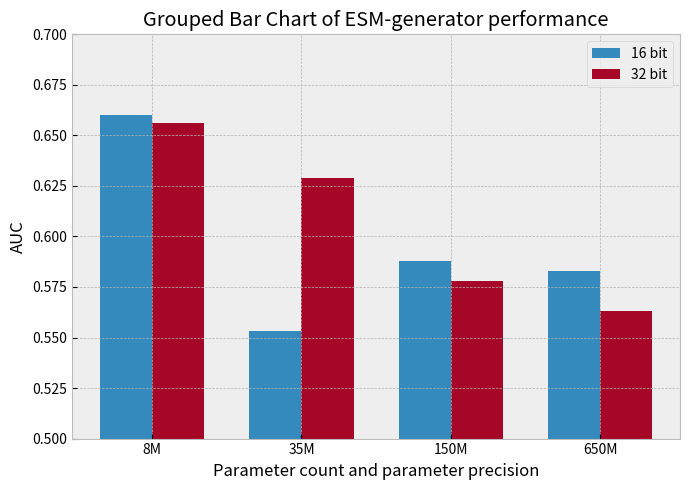

This chart was generated by the following Python code: (Note: this script raises an exception after producing the figure.)
import numpy as np
import matplotlib.pyplot as plt

# for professional look:
plt.style.use("bmh")

# Data
categories = ['8M', '35M', '150M', '650M']
group1 = [0.660, 0.656]
group2 = [0.553, 0.629]
group3 = [0.588, 0.578]
group4 = [0.583, 0.563]

data = np.array([group1, group2, group3, group4])

# Positions
x = np.arange(4)
width = 0.35

# Plot
plt.figure(figsize=(7, 5))
plt.bar(x - width/2, data[:, 0], width, label='16 bit')
plt.bar(x + width/2, data[:, 1], width, label='32 bit')

# Labels and title
plt.xlabel('Parameter count and parameter precision')
plt.ylabel('AUC')
plt.ylim(0.5, 0.7)
plt.title('Grouped Bar Chart of ESM-generator performance')
plt.xticks(x, categories)
plt.legend()

# Layout and display
plt.tight_layout()
plt.show()
plt.savefig("src/visualization/images/param_chart.png")
